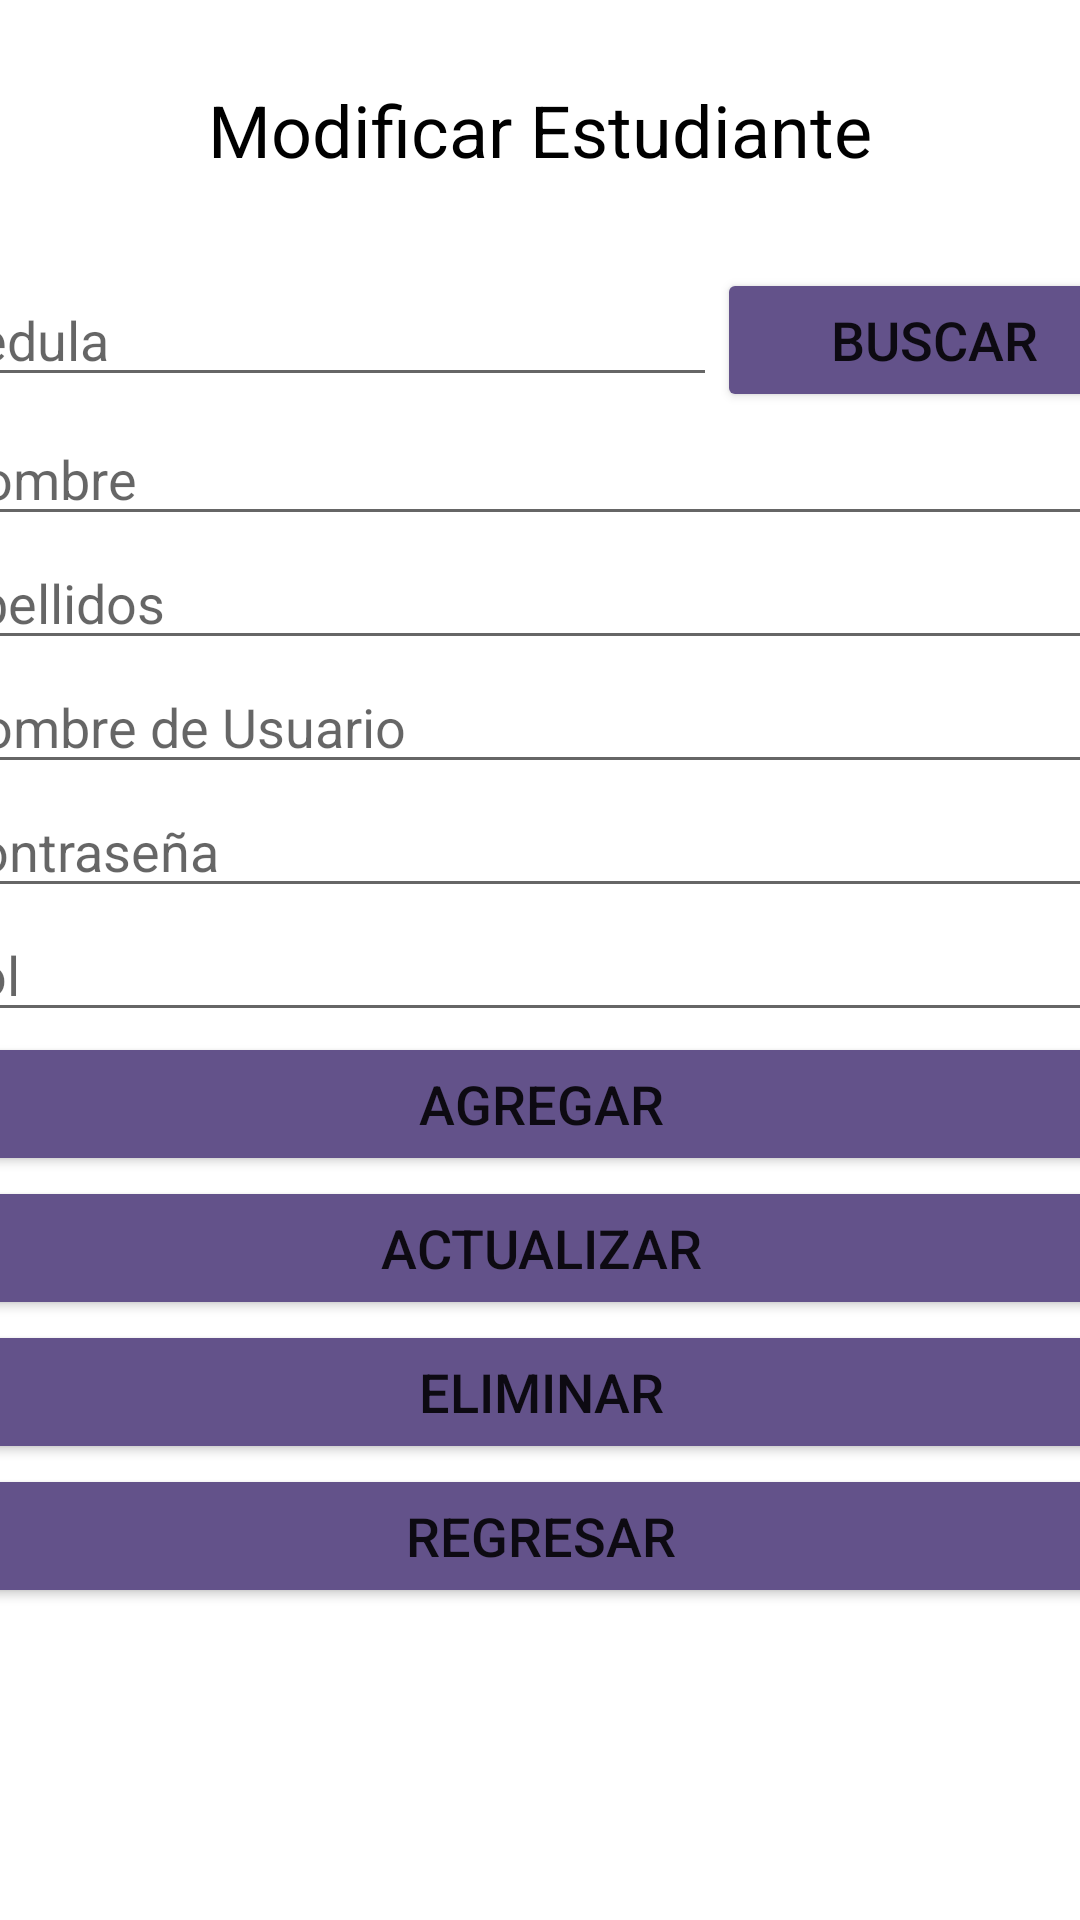

Here is an Android app screen rendered from its layout file. Give the layout XML and the strings, colors and styles it references.
<!-- AndroidManifest.xml: application theme Theme.Proyecto_Progra_5_Comedor -->
<!-- res/layout/activity_modificar.xml -->
<?xml version="1.0" encoding="utf-8"?>
<androidx.constraintlayout.widget.ConstraintLayout xmlns:android="http://schemas.android.com/apk/res/android"
    xmlns:app="http://schemas.android.com/apk/res-auto"
    xmlns:tools="http://schemas.android.com/tools"
    android:layout_width="match_parent"
    android:layout_height="match_parent"
    tools:context=".Modificar">

    <TextView
        android:id="@+id/lbModificar"
        android:layout_width="wrap_content"
        android:layout_height="wrap_content"
        android:layout_marginStart="95dp"
        android:layout_marginTop="90dp"
        android:layout_marginEnd="95dp"
        android:layout_marginBottom="15dp"
        android:text="Modificar Estudiante"
        android:textColor="#000000"
        android:textSize="24sp"
        app:layout_constraintBottom_toTopOf="@+id/linearLayout8"
        app:layout_constraintEnd_toEndOf="parent"
        app:layout_constraintStart_toStartOf="parent"
        app:layout_constraintTop_toTopOf="parent" />

    <LinearLayout
        android:id="@+id/linearLayout8"
        android:layout_width="407dp"
        android:layout_height="474dp"
        android:layout_marginTop="15dp"
        android:layout_marginBottom="140dp"
        android:orientation="vertical"
        app:layout_constraintBottom_toBottomOf="parent"
        app:layout_constraintEnd_toEndOf="parent"
        app:layout_constraintStart_toStartOf="parent"
        app:layout_constraintTop_toBottomOf="@+id/lbModificar">

        <LinearLayout
            android:layout_width="match_parent"
            android:layout_height="wrap_content"
            android:orientation="horizontal">

            <EditText
                android:id="@+id/txtModCedula"
                android:layout_width="wrap_content"
                android:layout_height="wrap_content"
                android:layout_weight="1"
                android:ems="10"
                android:hint="Cedula"
                android:inputType="textPersonName" />

            <Button
                android:id="@+id/btnBuscar"
                android:layout_width="wrap_content"
                android:layout_height="wrap_content"
                android:layout_weight="1"
                android:backgroundTint="#63528A"
                android:onClick="BuscarEst"
                android:text="BUSCAR"
                android:textSize="18sp" />
        </LinearLayout>

        <LinearLayout
            android:layout_width="match_parent"
            android:layout_height="wrap_content"
            android:orientation="horizontal">

            <EditText
                android:id="@+id/txtModNombre"
                android:layout_width="wrap_content"
                android:layout_height="wrap_content"
                android:layout_weight="1"
                android:ems="10"
                android:hint="Nombre"
                android:inputType="textPersonName" />
        </LinearLayout>

        <LinearLayout
            android:layout_width="match_parent"
            android:layout_height="wrap_content"
            android:orientation="horizontal">

            <EditText
                android:id="@+id/txtModApellidos"
                android:layout_width="wrap_content"
                android:layout_height="wrap_content"
                android:layout_weight="1"
                android:ems="10"
                android:hint="Apellidos"
                android:inputType="textPersonName" />
        </LinearLayout>

        <LinearLayout
            android:layout_width="match_parent"
            android:layout_height="wrap_content"
            android:orientation="horizontal">

            <EditText
                android:id="@+id/txtModNomUsu"
                android:layout_width="wrap_content"
                android:layout_height="wrap_content"
                android:layout_weight="1"
                android:ems="10"
                android:hint="Nombre de Usuario"
                android:inputType="textPersonName" />
        </LinearLayout>

        <LinearLayout
            android:layout_width="match_parent"
            android:layout_height="wrap_content"
            android:orientation="horizontal">

            <EditText
                android:id="@+id/txtModContra"
                android:layout_width="wrap_content"
                android:layout_height="wrap_content"
                android:layout_weight="1"
                android:ems="10"
                android:hint="Contraseña"
                android:inputType="textPersonName" />
        </LinearLayout>

        <LinearLayout
            android:layout_width="match_parent"
            android:layout_height="wrap_content"
            android:orientation="horizontal">

            <EditText
                android:id="@+id/txtModRol"
                android:layout_width="wrap_content"
                android:layout_height="wrap_content"
                android:layout_weight="1"
                android:ems="10"
                android:hint="Rol"
                android:inputType="textPersonName" />
        </LinearLayout>

        <Button
            android:id="@+id/btnAgregar"
            android:layout_width="match_parent"
            android:layout_height="wrap_content"
            android:backgroundTint="#63528A"
            android:onClick="AgregarEst"
            android:text="Agregar"
            android:textSize="18sp" />

        <Button
            android:id="@+id/btnActualizar"
            android:layout_width="match_parent"
            android:layout_height="wrap_content"
            android:backgroundTint="#63528A"
            android:onClick="ActualizarEst"
            android:text="Actualizar"
            android:textSize="18sp" />

        <Button
            android:id="@+id/btnEliminar"
            android:layout_width="match_parent"
            android:layout_height="wrap_content"
            android:backgroundTint="#63528A"
            android:onClick="EliminarEst"
            android:text="Eliminar"
            android:textSize="18sp" />

        <Button
            android:id="@+id/btnRegresar"
            android:layout_width="match_parent"
            android:layout_height="wrap_content"
            android:backgroundTint="#63528A"
            android:onClick="Regresar"
            android:text="Regresar"
            android:textSize="18sp" />
    </LinearLayout>

</androidx.constraintlayout.widget.ConstraintLayout>
<!-- resources referenced by this layout -->
<resources>
  <style name="Theme.Proyecto_Progra_5_Comedor" parent="Theme.MaterialComponents.DayNight.DarkActionBar">
          
          <item name="colorPrimary">@color/purple_500</item>
          <item name="colorPrimaryVariant">@color/purple_700</item>
          <item name="colorOnPrimary">@color/white</item>
          
          <item name="colorSecondary">@color/teal_200</item>
          <item name="colorSecondaryVariant">@color/teal_700</item>
          <item name="colorOnSecondary">@color/black</item>
          
          <item name="android:statusBarColor" tools:targetApi="l">?attr/colorPrimaryVariant</item>
          
      </style>
  <!-- not gathered from this repository: default colours our renderer supplied (Android Studio template values) -->
  <color name="purple_500">#FF6200EE</color>
  <color name="purple_700">#FF3700B3</color>
  <color name="teal_200">#FF03DAC5</color>
  <color name="teal_700">#FF018786</color>
  <color name="black">#FF000000</color>
  <color name="white">#FFFFFFFF</color>
</resources>
